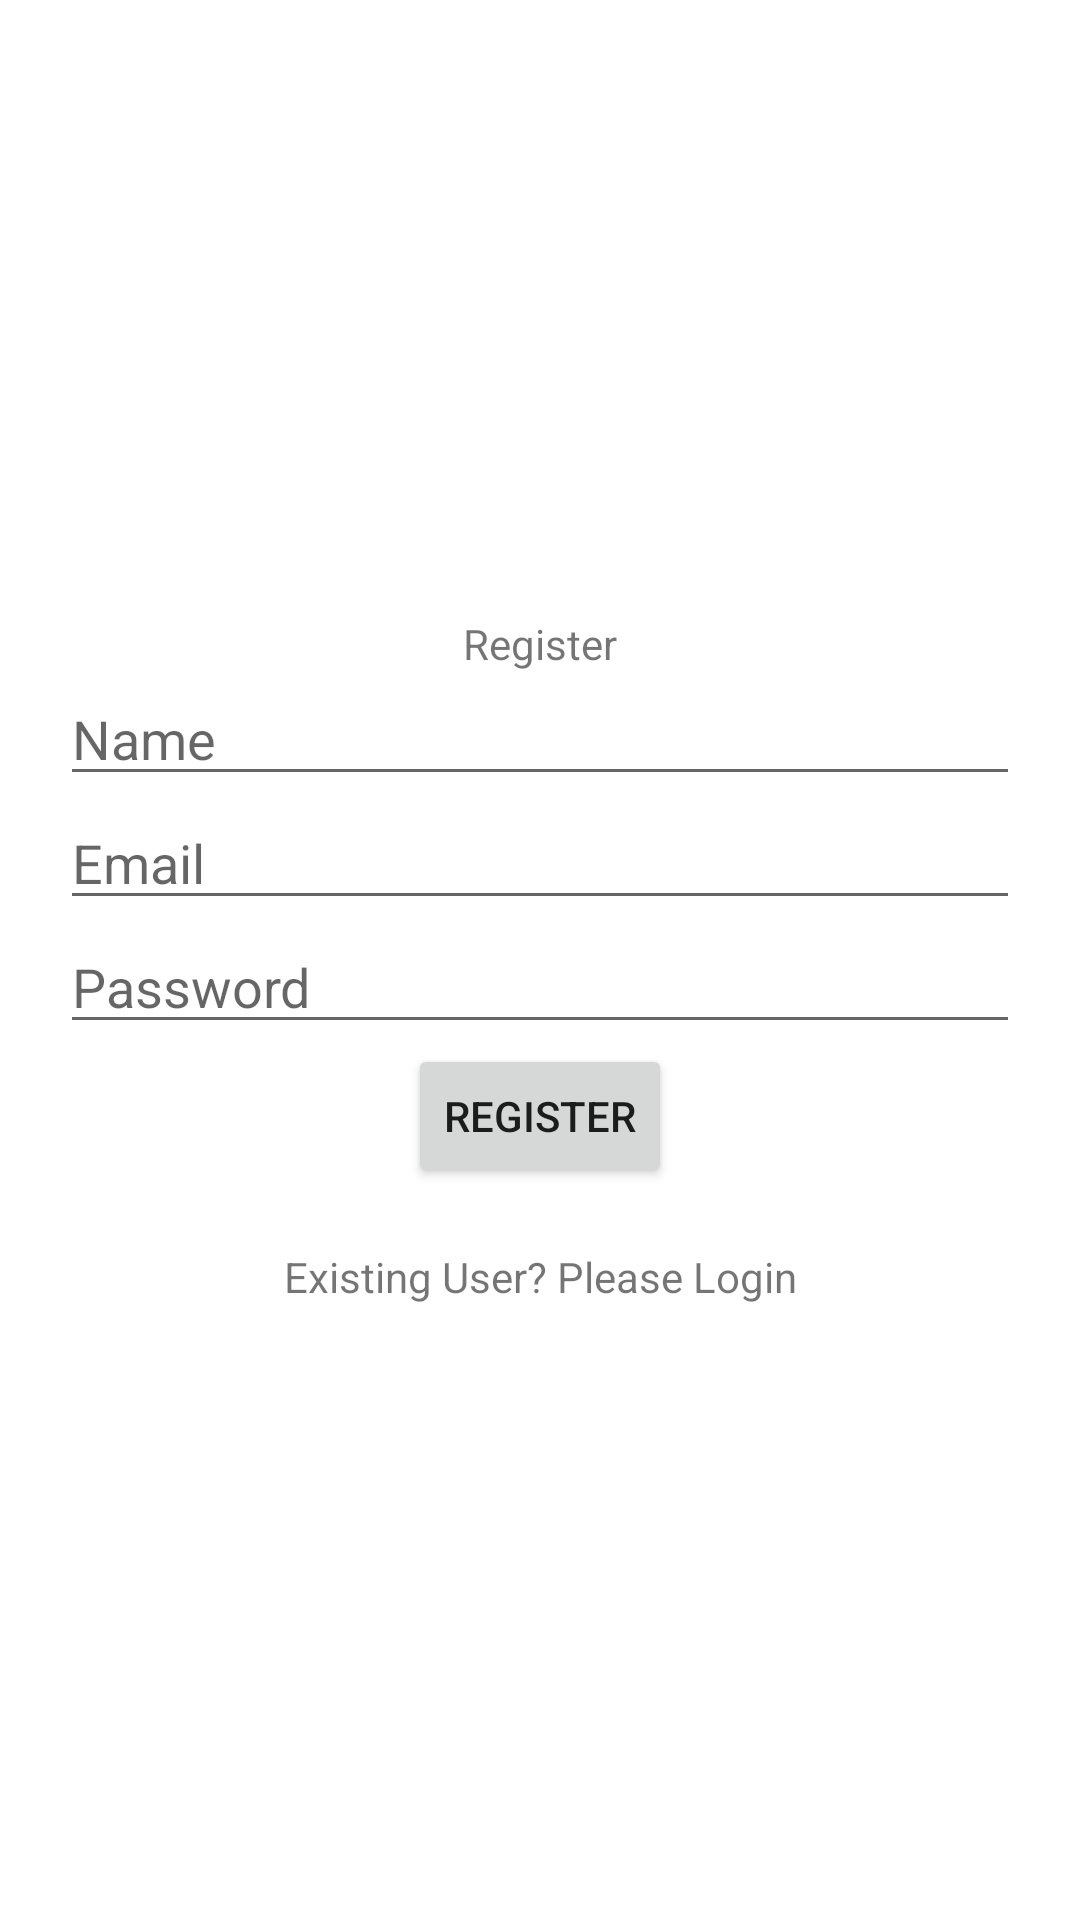

Write the Android layout XML for this screen, with the resource values it uses.
<!-- AndroidManifest.xml: application theme Theme.AndroidFirebase -->
<!-- res/layout/activity_register.xml -->
<?xml version="1.0" encoding="utf-8"?>
<RelativeLayout xmlns:android="http://schemas.android.com/apk/res/android"
    xmlns:app="http://schemas.android.com/apk/res-auto"
    xmlns:tools="http://schemas.android.com/tools"
    android:layout_width="match_parent"
    android:layout_height="match_parent"
    tools:context=".activity.RegisterActivity">

    <LinearLayout
        android:layout_width="match_parent"
        android:layout_height="wrap_content"
        android:layout_centerInParent="true"
        android:orientation="vertical"
        android:padding="20dp">

        <TextView
            android:layout_width="match_parent"
            android:layout_height="wrap_content"
            android:gravity="center"
            android:text="@string/register" />

        <EditText
            android:layout_width="match_parent"
            android:layout_height="wrap_content"
            android:hint="@string/name"
            android:inputType="textPersonName"
            android:id="@+id/name"/>

        <EditText
            android:layout_width="match_parent"
            android:layout_height="wrap_content"
            android:hint="@string/email"
            android:inputType="textEmailAddress"
            android:id="@+id/email"/>

        <EditText
            android:layout_width="match_parent"
            android:layout_height="wrap_content"
            android:hint="@string/password"
            android:inputType="textPassword"
            android:id="@+id/password"/>

        <Button
            android:layout_width="wrap_content"
            android:layout_height="wrap_content"
            android:text="Register"
            android:onClick="onRegisterClicked"
            android:layout_gravity="center"/>

        <TextView
            android:layout_width="match_parent"
            android:layout_height="wrap_content"
            android:gravity="center"
            android:text="@string/existing_user"
            android:layout_marginTop="20dp"
            android:onClick="onLoginClicked"/>

    </LinearLayout>

</RelativeLayout>
<!-- resources referenced by this layout -->
<resources>
  <string name="email">Email</string>
  <string name="existing_user">Existing User? Please Login</string>
  <string name="name">Name</string>
  <string name="password">Password</string>
  <string name="register">Register</string>
  <style name="Theme.AndroidFirebase" parent="Theme.MaterialComponents.DayNight.DarkActionBar">
          
          <item name="colorPrimary">@color/purple_500</item>
          <item name="colorPrimaryVariant">@color/purple_700</item>
          <item name="colorOnPrimary">@color/white</item>
          
          <item name="colorSecondary">@color/teal_200</item>
          <item name="colorSecondaryVariant">@color/teal_700</item>
          <item name="colorOnSecondary">@color/black</item>
          
          <item name="android:statusBarColor" tools:targetApi="l">?attr/colorPrimaryVariant</item>
          
      </style>
  <color name="purple_500">#FF6200EE</color>
  <color name="purple_700">#FF3700B3</color>
  <color name="white">#FFFFFFFF</color>
  <color name="teal_200">#FF03DAC5</color>
  <color name="teal_700">#FF018786</color>
  <color name="black">#FF000000</color>
</resources>
